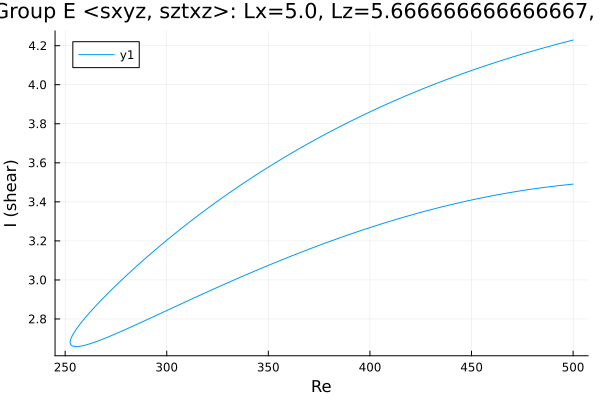

The table this chart was drawn from, first rows:
Re, shear
500.0, 4.229
498.8, 4.226
497.4, 4.222
496, 4.218
494.6, 4.214
493.2, 4.21
491.7, 4.206
490.3, 4.202
488.9, 4.198
487.5, 4.194
486.1, 4.19
484.7, 4.186
483.3, 4.182
481.8, 4.178
480.4, 4.174
479, 4.169
477.6, 4.165
476.2, 4.161
474.8, 4.156
473.4, 4.152
471.9, 4.147
470.5, 4.143
469.1, 4.138
467.7, 4.134
466.3, 4.129
464.9, 4.125
463.5, 4.12
462, 4.115
460.6, 4.11
459.2, 4.105
457.8, 4.101
456.4, 4.096
455, 4.091
453.6, 4.086
452.1, 4.081
450.7, 4.075
449.3, 4.07
447.9, 4.065
446.5, 4.06
445.1, 4.055
443.7, 4.049
442.2, 4.044
440.8, 4.039
439.4, 4.033
438, 4.028
436.6, 4.022
435.2, 4.016
433.8, 4.011
432.3, 4.005
430.9, 3.999
429.5, 3.993
428.1, 3.988
426.7, 3.982
425.3, 3.976
423.9, 3.97
422.4, 3.964
421, 3.958
419.6, 3.952
418.2, 3.945
416.8, 3.939
... 364 more rows
